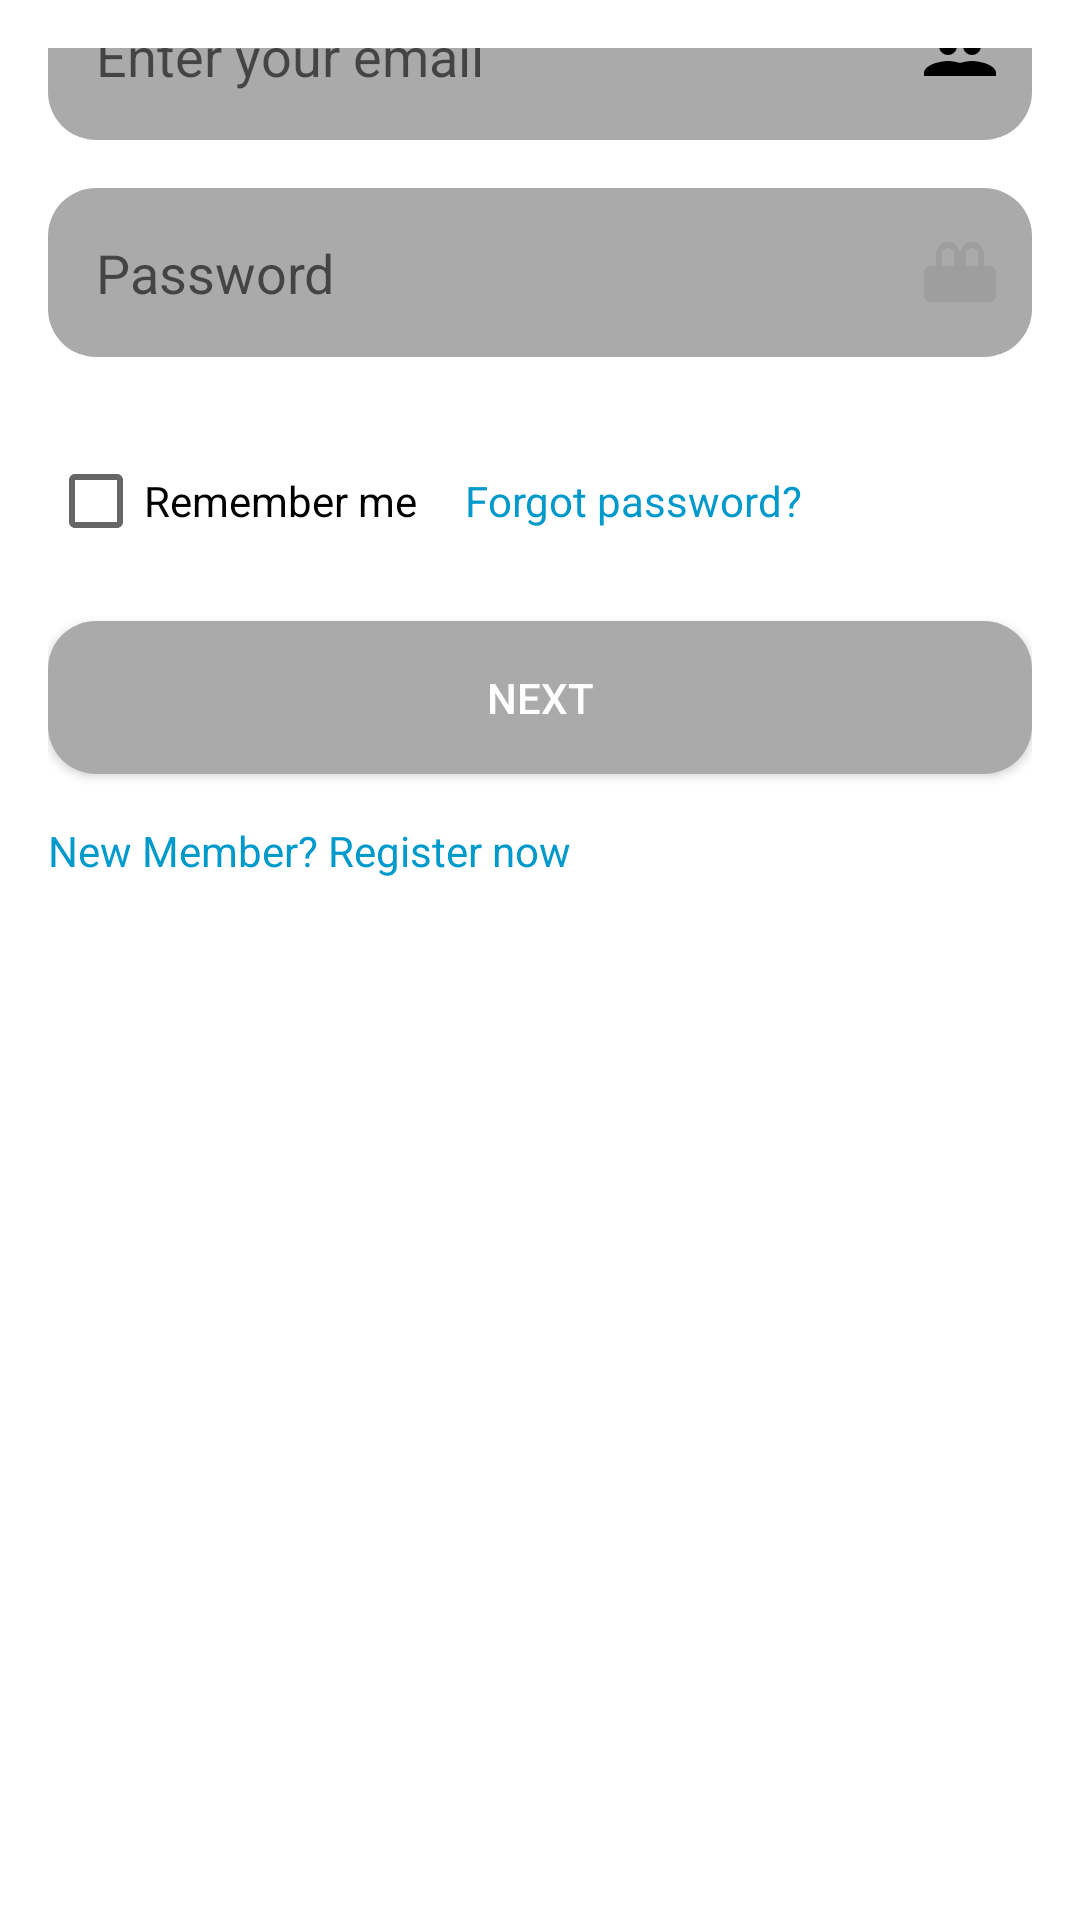

Here is an Android app screen rendered from its layout file. Give the layout XML and the strings, colors and styles it references.
<!-- AndroidManifest.xml: application theme Theme.Diablo -->
<!-- res/layout/activity_second_page2.xml -->
<?xml version="1.0" encoding="utf-8"?>
<LinearLayout
    xmlns:android="http://schemas.android.com/apk/res/android"
    android:id="@+id/main_layout"
    android:layout_width="match_parent"
    android:layout_height="match_parent"
    android:orientation="vertical"
    android:padding="16dp"
    android:background="@android:color/white">

    
    <ImageView
        android:id="@+id/adventureImageView"
        android:layout_width="match_parent"
        android:layout_height="wrap_content"
        android:src="@drawable/photo"
        android:layout_marginBottom="-120dp"/>

    
    <TextView
        android:id="@+id/welcomeTextView"
        android:layout_width="wrap_content"
        android:layout_height="wrap_content"
        android:text="Welcome back"
        android:textSize="24sp"
        android:textColor="@android:color/black"
        android:layout_marginBottom="8dp"
        android:layout_marginStart="96dp"/>

    <TextView
        android:id="@+id/signInTextView"
        android:layout_width="wrap_content"
        android:layout_height="wrap_content"
        android:text="sign in to access your account"
        android:textSize="16sp"
        android:textColor="@android:color/darker_gray"
        android:layout_marginBottom="32dp"
        android:layout_marginStart="76dp"/>

    
    <RelativeLayout
        android:layout_width="match_parent"
        android:layout_height="wrap_content"
        android:layout_marginBottom="16dp">

        <EditText
            android:id="@+id/emailEditText"
            android:layout_width="match_parent"
            android:layout_height="wrap_content"
            android:hint="Enter your email"
            android:inputType="textEmailAddress"
            android:background="@drawable/roundededittext"
            android:padding="16dp"
            android:drawableEnd="@drawable/email_logo"/>

        <ImageView
            android:id="@+id/emailIcon"
            android:layout_width="wrap_content"
            android:layout_height="wrap_content"
            android:layout_alignParentEnd="true"
            android:layout_centerVertical="true"
            android:src="@drawable/email_logo"
            android:padding="8dp"/>
    </RelativeLayout>

    
    <RelativeLayout
        android:layout_width="match_parent"
        android:layout_height="wrap_content"
        android:layout_marginBottom="16dp">

        <EditText
            android:id="@+id/passwordEditText"
            android:layout_width="match_parent"
            android:layout_height="wrap_content"
            android:hint="Password"
            android:inputType="textPassword"
            android:background="@drawable/roundededittext"
            android:padding="16dp"
            android:drawableEnd="@drawable/passwordlogo"/>

        <ImageView
            android:id="@+id/passwordIcon"
            android:layout_width="wrap_content"
            android:layout_height="wrap_content"
            android:layout_alignParentEnd="true"
            android:layout_centerVertical="true"
            android:src="@drawable/passwordlogo"
            android:padding="8dp"/>
    </RelativeLayout>

    
    <LinearLayout
        android:layout_width="match_parent"
        android:layout_height="wrap_content"
        android:orientation="horizontal"
        android:gravity="start"
        android:layout_marginTop="16dp">

        <CheckBox
            android:id="@+id/rememberMeCheckBox"
            android:layout_width="wrap_content"
            android:layout_height="wrap_content"
            android:text="Remember me" />

        <TextView
            android:id="@+id/forgotPasswordTextView"
            android:layout_width="0dp"
            android:layout_height="wrap_content"
            android:text="Forgot password?"
            android:textColor="@android:color/holo_blue_dark"
            android:layout_marginStart="16dp"
            android:layout_weight="1" />
    </LinearLayout>

    
    <Button
        android:id="@+id/nextButton"
        android:layout_width="match_parent"
        android:layout_height="wrap_content"
        android:text="Next"
        android:background="@drawable/roundedbutton"
        android:textColor="@android:color/white"
        android:layout_marginTop="24dp" />

    
    <TextView
        android:id="@+id/newMemberTextView"
        android:layout_width="wrap_content"
        android:layout_height="wrap_content"
        android:text="New Member? Register now"
        android:textColor="@android:color/holo_blue_dark"
        android:layout_marginTop="16dp" />

</LinearLayout>
<!-- resources referenced by this layout -->
<resources>
  <!-- drawable email_logo (drawable) -->
  <vector android:height="24dp" android:viewportHeight="24"
      android:viewportWidth="24" android:width="24dp"
      xmlns:android="http://schemas.android.com/apk/res/android">
  
      <path
          android:fillColor="#000000"
          android:pathData="M12,6c1.66,0 3,1.34 3,3s-1.34,3 -3,3 -3,-1.34 -3,-3 1.34,-3 3,-3z"/>
  
      <path
          android:fillColor="#000000"
          android:pathData="M12,14c-2.67,0 -8,1.34 -8,4v1h16v-1c0,-2.66 -5.33,-4 -8,-4z"/>
  </vector>
  <!-- drawable passwordlogo (drawable) -->
  <vector android:height="24dp" android:viewportHeight="24"
      android:viewportWidth="24" android:width="24dp"
      xmlns:android="http://schemas.android.com/apk/res/android">
  
      <path
          android:fillColor="#9E9E9E"
      android:pathData="M6,10h12c1.1,0 2,0.9 2,2v8c0,1.1 -0.9,2 -2,2H6c-1.1,0 -2,-0.9 -2,-2v-8c0,-1.1 0.9,-2 2,-2z" />
  
      <path
          android:fillColor="#9E9E9E"
          android:pathData="M12,2c-2.21,0 -4,1.79 -4,4v4h2V6c0-1.1 0.9-2 2-2s2,0.9 2,2v4h2V6c0-2.21-1.79-4-4-4z"/>
  </vector>
  <!-- drawable roundedbutton (drawable) -->
  <?xml version="1.0" encoding="utf-8"?>
      <shape xmlns:android="http://schemas.android.com/apk/res/android">
          <solid android:color="@android:color/darker_gray"/>
          <corners android:radius="16dp"/>
          <padding
              android:left="16dp"
              android:top="16dp"
              android:right="16dp"
              android:bottom="16dp"
              />
      </shape>
  <!-- drawable roundededittext (drawable) -->
  <?xml version="1.0" encoding="utf-8"?>
  <shape xmlns:android="http://schemas.android.com/apk/res/android">
      <solid android:color="@android:color/darker_gray"/>
      <corners android:radius="16dp"/>
      <padding
          android:left="12dp"
          android:top="12dp"
          android:right="12dp"
          android:bottom="12dp"/>
  </shape>
  <style name="Theme.Diablo" parent="Theme.AppCompat.Light.DarkActionBar">
          
          <item name="colorPrimary">@color/purple_500</item>
          <item name="colorPrimaryDark">@color/purple_700</item>
          <item name="colorAccent">@color/teal_200</item>
          
      </style>
  <color name="purple_500">#FF6200EE</color>
  <color name="purple_700">#FF3700B3</color>
  <color name="teal_200">#FF03DAC5</color>
</resources>
